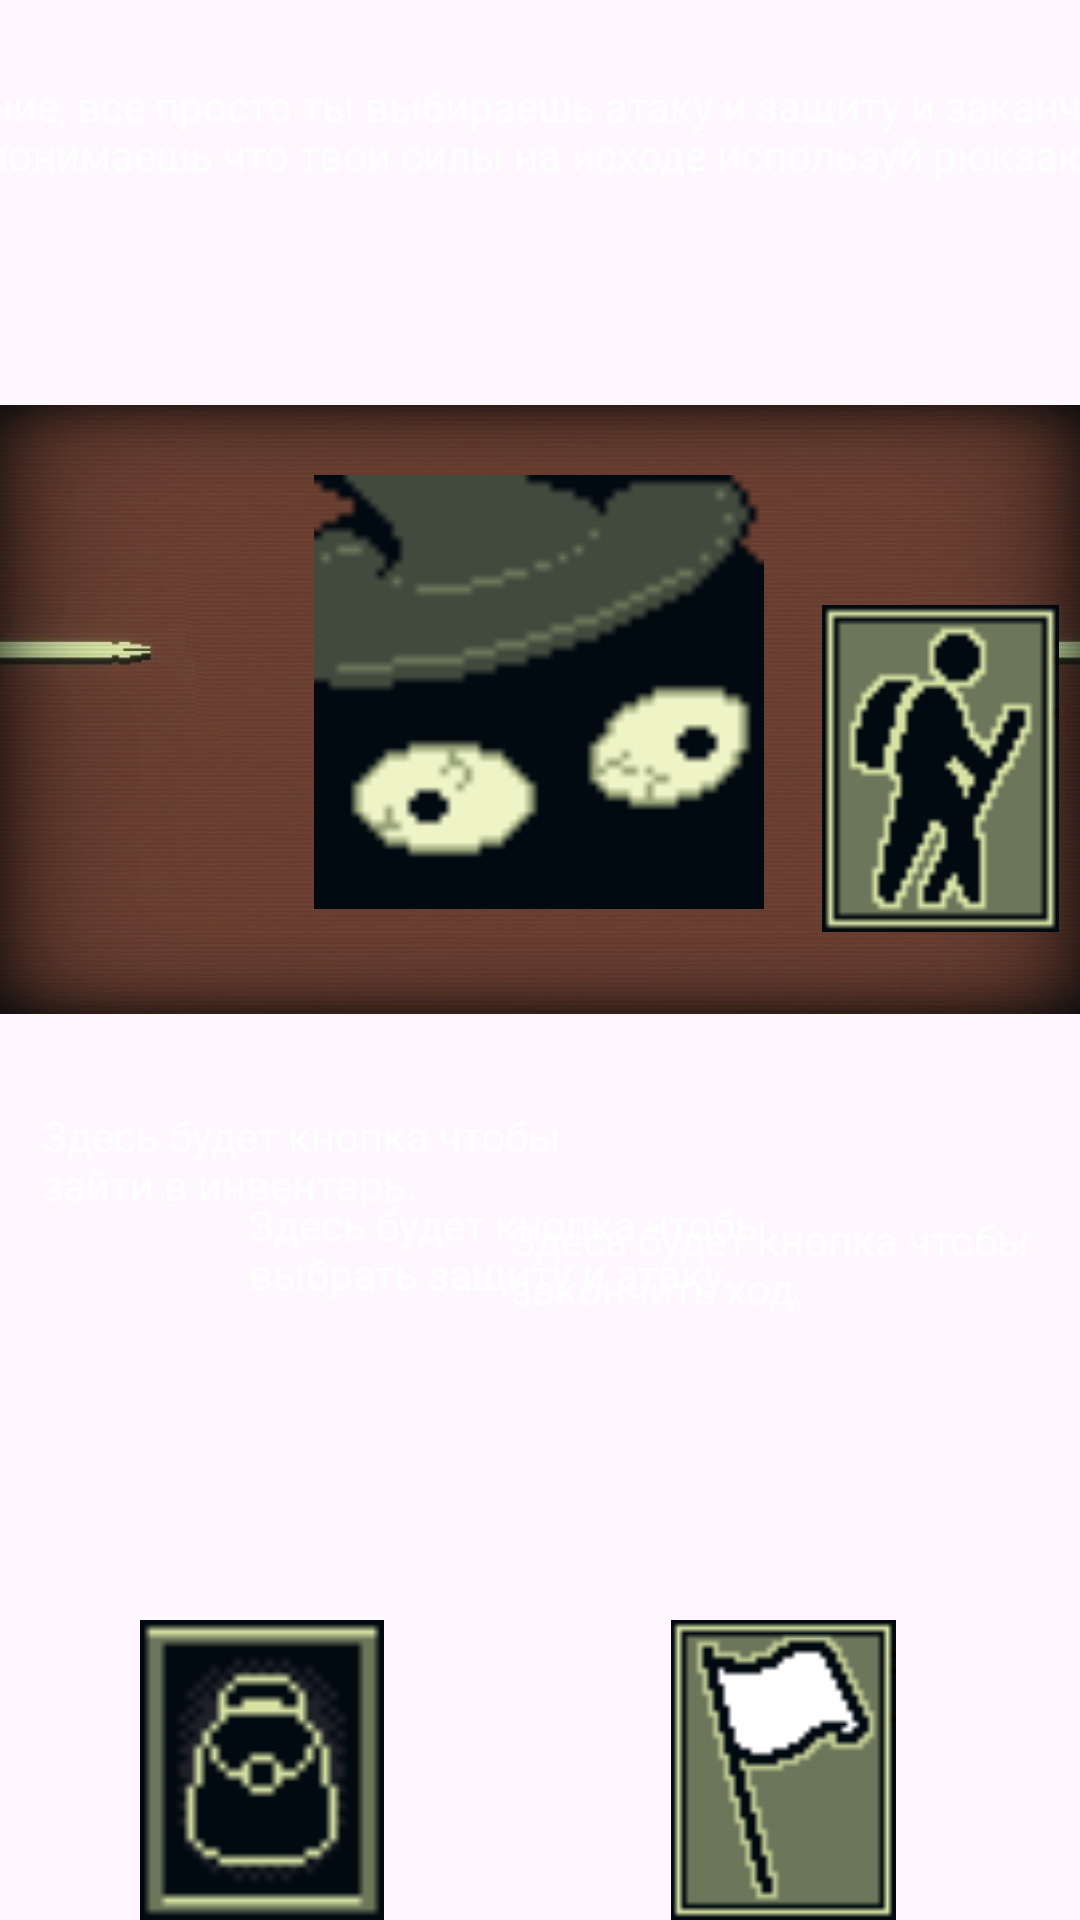

This screen was rendered from an Android layout file. Write that file and the resources it references.
<!-- AndroidManifest.xml: application theme Theme.Inscryption -->
<!-- res/layout/activity_hi_main.xml -->
<?xml version="1.0" encoding="utf-8"?>
<androidx.constraintlayout.widget.ConstraintLayout xmlns:android="http://schemas.android.com/apk/res/android"
    xmlns:app="http://schemas.android.com/apk/res-auto"
    xmlns:tools="http://schemas.android.com/tools"
    android:layout_width="match_parent"
    android:layout_height="match_parent"
    tools:context=".HiMainActivity">

    <ImageView
        android:id="@+id/imageView"
        android:layout_width="wrap_content"
        android:layout_height="wrap_content"
        app:layout_constraintBottom_toBottomOf="parent"
        app:layout_constraintEnd_toEndOf="parent"
        app:layout_constraintHorizontal_bias="0.0"
        app:layout_constraintStart_toStartOf="parent"
        app:layout_constraintTop_toTopOf="parent"
        app:layout_constraintVertical_bias="0.0"
        app:srcCompat="@drawable/fon" />

    <TextView
        android:id="@+id/textView"
        android:layout_width="498dp"
        android:layout_height="55dp"
        android:text="@string/Tipsss"
        android:textColor="#FFFFFF"
        android:textColorHighlight="#FFFFFF"
        app:layout_constraintBottom_toBottomOf="parent"
        app:layout_constraintEnd_toEndOf="parent"
        app:layout_constraintHorizontal_bias="0.497"
        app:layout_constraintStart_toStartOf="parent"
        app:layout_constraintTop_toTopOf="parent"
        app:layout_constraintVertical_bias="0.044" />

    <TextView
        android:id="@+id/textView4"
        android:layout_width="202dp"
        android:layout_height="58dp"
        android:text="@string/TipsBackpack"
        android:textColor="#FFFFFF"
        android:textColorHighlight="#FFFFFF"
        app:layout_constraintBottom_toBottomOf="parent"
        app:layout_constraintEnd_toEndOf="parent"
        app:layout_constraintHorizontal_bias="0.088"
        app:layout_constraintStart_toStartOf="parent"
        app:layout_constraintTop_toTopOf="parent"
        app:layout_constraintVertical_bias="0.634" />

    <TextView
        android:id="@+id/textView5"
        android:layout_width="202dp"
        android:layout_height="58dp"
        android:text="@string/TipsChoose"
        android:textColor="#FFFFFF"
        android:textColorHighlight="#FFFFFF"
        app:layout_constraintBottom_toBottomOf="parent"
        app:layout_constraintEnd_toEndOf="parent"
        app:layout_constraintHorizontal_bias="0.525"
        app:layout_constraintStart_toStartOf="parent"
        app:layout_constraintTop_toTopOf="parent"
        app:layout_constraintVertical_bias="0.685" />

    <TextView
        android:id="@+id/textView6"
        android:layout_width="175dp"
        android:layout_height="54dp"
        android:text="@string/TipsEnd"
        android:textColor="#FFFFFF"
        android:textColorHighlight="#FFFFFF"
        app:layout_constraintBottom_toBottomOf="parent"
        app:layout_constraintEnd_toEndOf="parent"
        app:layout_constraintHorizontal_bias="0.92"
        app:layout_constraintStart_toStartOf="parent"
        app:layout_constraintTop_toTopOf="parent"
        app:layout_constraintVertical_bias="0.689" />

    <ImageButton
        android:id="@+id/imageButton3"
        android:layout_width="79dp"
        android:layout_height="109dp"
        android:background="#00FFFFFF"
        android:onClick="start"
        android:scaleType="fitXY"
        app:layout_constraintBottom_toBottomOf="parent"
        app:layout_constraintEnd_toEndOf="parent"
        app:layout_constraintHorizontal_bias="0.975"
        app:layout_constraintStart_toStartOf="parent"
        app:layout_constraintTop_toTopOf="parent"
        app:layout_constraintVertical_bias="0.38"
        app:srcCompat="@drawable/go" />

    <ImageView
        android:id="@+id/imageView5"
        android:layout_width="150dp"
        android:layout_height="150dp"
        app:layout_constraintBottom_toBottomOf="parent"
        app:layout_constraintEnd_toEndOf="parent"
        app:layout_constraintHorizontal_bias="0.499"
        app:layout_constraintStart_toStartOf="parent"
        app:layout_constraintTop_toTopOf="parent"
        app:layout_constraintVertical_bias="0.318"
        app:srcCompat="@drawable/black_wizard" />

    <ImageView
        android:id="@+id/imageView7"
        android:layout_width="100dp"
        android:layout_height="100dp"
        app:layout_constraintBottom_toBottomOf="parent"
        app:layout_constraintEnd_toEndOf="parent"
        app:layout_constraintHorizontal_bias="0.812"
        app:layout_constraintStart_toStartOf="parent"
        app:layout_constraintTop_toTopOf="parent"
        app:layout_constraintVertical_bias="1.0"
        app:srcCompat="@drawable/finish" />

    <ImageView
        android:id="@+id/imageView11"
        android:layout_width="100dp"
        android:layout_height="100dp"
        app:layout_constraintBottom_toBottomOf="parent"
        app:layout_constraintEnd_toEndOf="parent"
        app:layout_constraintHorizontal_bias="0.144"
        app:layout_constraintStart_toStartOf="parent"
        app:layout_constraintTop_toTopOf="parent"
        app:layout_constraintVertical_bias="1.0"
        app:srcCompat="@drawable/items" />

    <ImageView
        android:id="@+id/imageView12"
        android:layout_width="100dp"
        android:layout_height="100dp"
        app:layout_constraintBottom_toBottomOf="parent"
        app:layout_constraintEnd_toEndOf="parent"
        app:layout_constraintHorizontal_bias="0.499"
        app:layout_constraintStart_toStartOf="parent"
        app:layout_constraintTop_toTopOf="parent"
        app:layout_constraintVertical_bias="1.0"
        app:srcCompat="@drawable/choose" />
</androidx.constraintlayout.widget.ConstraintLayout>
<!-- resources referenced by this layout -->
<resources>
  <!-- drawable black_wizard: png bitmap (drawable, 716 bytes) -->
  <!-- drawable finish: png bitmap (drawable, 551 bytes) -->
  <!-- drawable fon: jpg bitmap (drawable, 57206 bytes) -->
  <!-- drawable go: png bitmap (drawable, 755 bytes) -->
  <!-- drawable items: png bitmap (drawable, 503 bytes) -->
  <string name="TipsBackpack">Здесь будет кнопка чтобы зайти в инвентарь.</string>
  <string name="TipsChoose">Здесь будет кнопка чтобы выбрать защиту и атаку.</string>
  <string name="TipsEnd">Здесь будет кнопка чтобы закончить ход.</string>
  <string name="Tipsss">Это обучение, все просто ты выбираешь атаку и защиту и заканчиваешь ход, если понимаешь что твои силы на исходе используй рюкзак.</string>
  <style name="Theme.Inscryption" parent="Base.Theme.Inscryption" />
  <style name="Base.Theme.Inscryption" parent="Theme.Material3.DayNight.NoActionBar">
          
          
      </style>
</resources>
